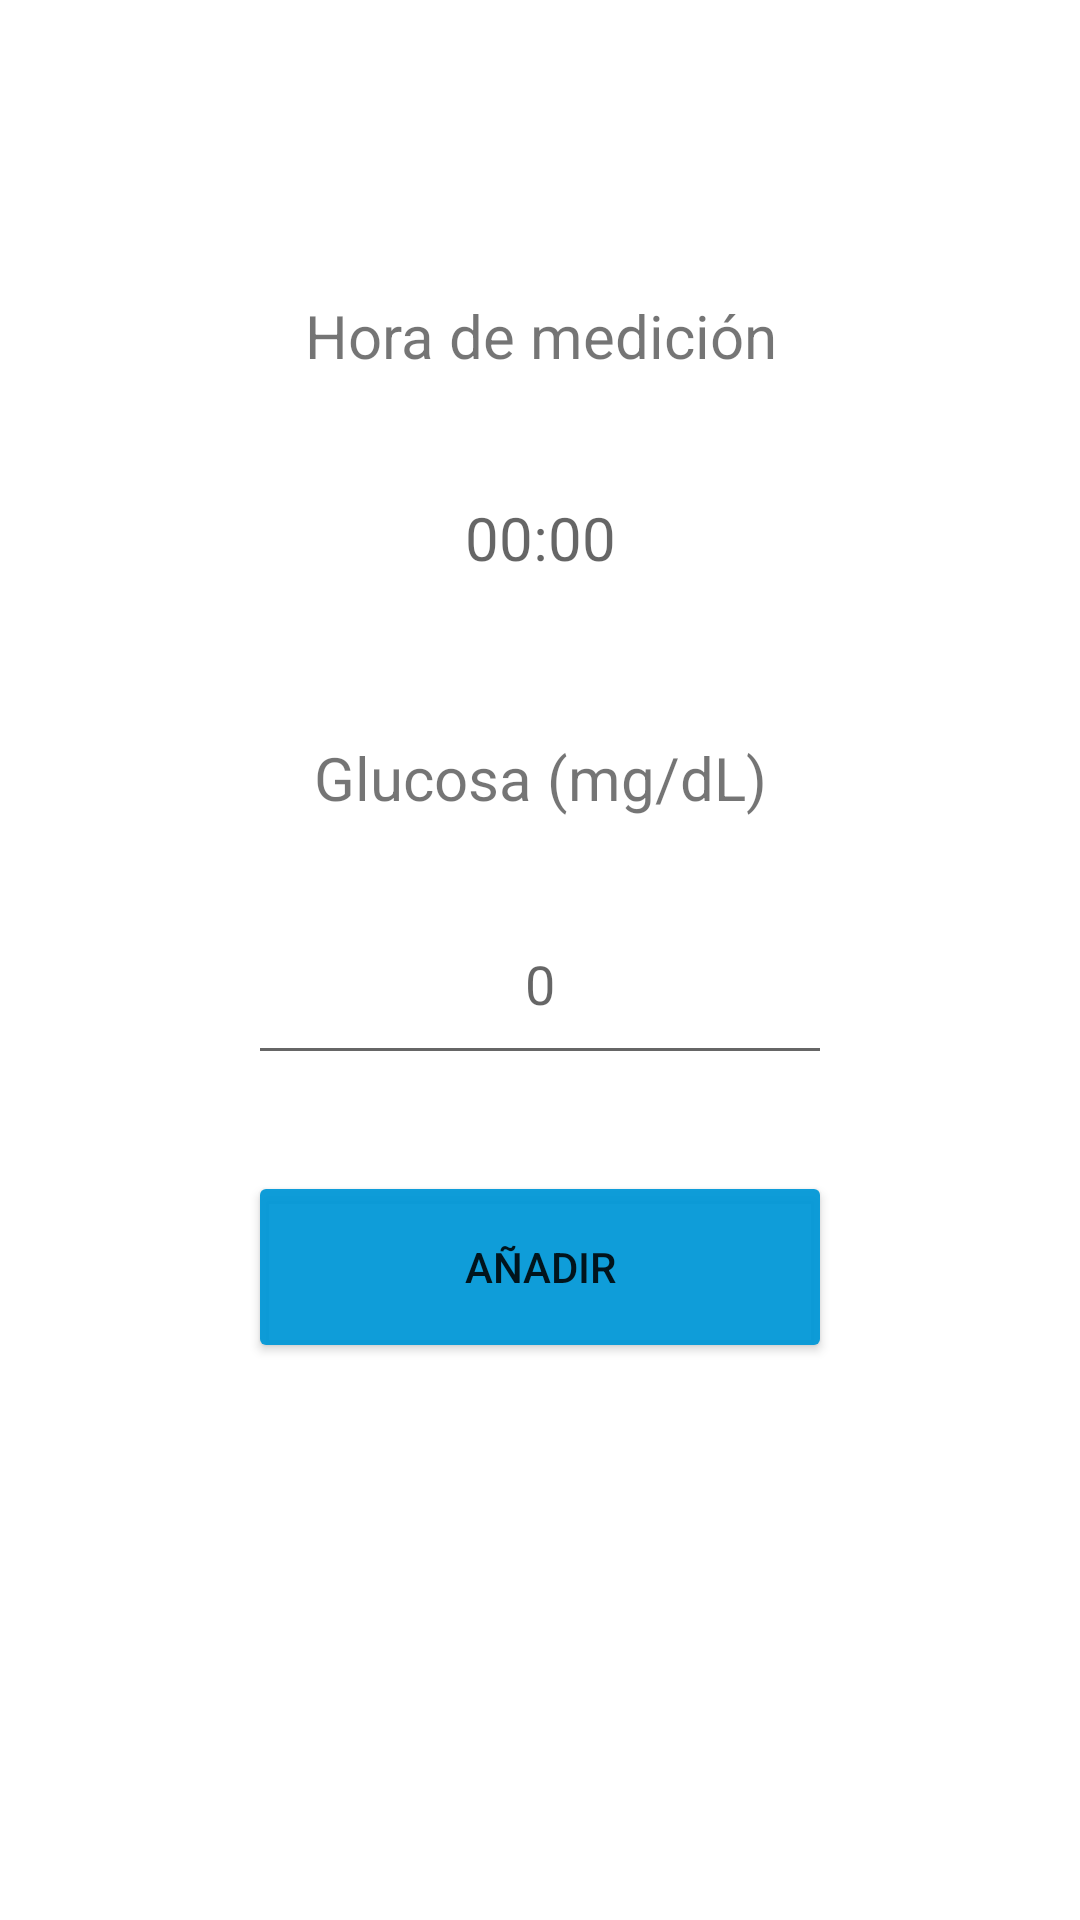

Reconstruct the res/layout file that produces this screen, plus the resources it refers to.
<!-- AndroidManifest.xml: application theme Theme.Epidiabeticlog -->
<!-- res/layout/fragment_add_glucosa.xml -->
<?xml version="1.0" encoding="utf-8"?>
<FrameLayout xmlns:android="http://schemas.android.com/apk/res/android"
    xmlns:tools="http://schemas.android.com/tools"
    android:layout_width="match_parent"
    android:layout_height="match_parent"
    xmlns:app="http://schemas.android.com/apk/res-auto"
    tools:context=".Glucosa.View.AddGlucosaFragment">


    <androidx.constraintlayout.widget.ConstraintLayout
        android:layout_width="match_parent"
        android:layout_height="match_parent">

        <Button
            android:id="@+id/boton_agregar_glucosa"
            android:layout_width="0dp"
            android:layout_height="0dp"
            android:text="@string/Add"
            app:backgroundTint="@color/azul_fondo"
            app:layout_constraintBottom_toTopOf="@+id/guideline105"
            app:layout_constraintEnd_toStartOf="@+id/guideline107"
            app:layout_constraintHorizontal_bias="0.456"
            app:layout_constraintStart_toStartOf="@+id/guideline106"
            app:layout_constraintTop_toTopOf="@+id/guideline104"
            app:layout_constraintVertical_bias="0.812" />

        <EditText
            android:id="@+id/mgDL_input"
            android:layout_width="0dp"
            android:layout_height="0dp"
            android:autoText="true"
            android:ems="10"
            android:gravity="center"
            android:hint="0"
            android:inputType="number|numberDecimal"
            android:numeric="decimal"
            android:textIsSelectable="false"
            app:layout_constraintBottom_toTopOf="@+id/guideline103"
            app:layout_constraintEnd_toStartOf="@+id/guideline107"
            app:layout_constraintStart_toStartOf="@+id/guideline106"
            app:layout_constraintTop_toTopOf="@+id/guideline102"
            app:layout_constraintVertical_bias="0.605" />

        <TextView
            android:id="@+id/textView22"
            android:layout_width="0dp"
            android:layout_height="0dp"
            android:gravity="center"
            android:text="@string/GlucosamgdL"
            android:textSize="20sp"
            app:layout_constraintBottom_toTopOf="@+id/guideline101"
            app:layout_constraintEnd_toStartOf="@+id/guideline107"
            app:layout_constraintHorizontal_bias="0.498"
            app:layout_constraintStart_toStartOf="@+id/guideline106"
            app:layout_constraintTop_toTopOf="@+id/guideline85"
            app:layout_constraintVertical_bias="0.486" />

        <TextView
            android:id="@+id/textView25"
            android:layout_width="0dp"
            android:layout_height="0dp"
            android:gravity="center"
            android:text="@string/HoraMedicion"
            android:textSize="20sp"
            app:layout_constraintBottom_toTopOf="@+id/guideline98"
            app:layout_constraintEnd_toStartOf="@+id/guideline107"
            app:layout_constraintHorizontal_bias="0.497"
            app:layout_constraintStart_toStartOf="@+id/guideline106"
            app:layout_constraintTop_toTopOf="@+id/guideline97"
            app:layout_constraintVertical_bias="0.222" />


        <TextView
            android:id="@+id/horaMedicion_input"
            android:layout_width="0dp"
            android:layout_height="0dp"
            android:clickable="true"
            android:gravity="center"
            android:hint="00:00"
            android:textSize="20sp"
            app:layout_constraintBottom_toTopOf="@+id/guideline100"
            app:layout_constraintEnd_toStartOf="@+id/guideline107"
            app:layout_constraintHorizontal_bias="0.773"
            app:layout_constraintStart_toStartOf="@+id/guideline106"
            app:layout_constraintTop_toTopOf="@+id/guideline99"
            app:layout_constraintVertical_bias="0.021" />

        <androidx.constraintlayout.widget.Guideline
            android:id="@+id/guideline97"
            android:layout_width="wrap_content"
            android:layout_height="wrap_content"
            android:orientation="horizontal"
            app:layout_constraintGuide_percent="0.15" />

        <androidx.constraintlayout.widget.Guideline
            android:id="@+id/guideline98"
            android:layout_width="wrap_content"
            android:layout_height="wrap_content"
            android:orientation="horizontal"
            app:layout_constraintGuide_percent="0.2" />


        <androidx.constraintlayout.widget.Guideline
            android:id="@+id/guideline99"
            android:layout_width="wrap_content"
            android:layout_height="wrap_content"
            android:orientation="horizontal"
            app:layout_constraintGuide_percent="0.23" />

        <androidx.constraintlayout.widget.Guideline
            android:id="@+id/guideline100"
            android:layout_width="wrap_content"
            android:layout_height="wrap_content"
            android:orientation="horizontal"
            app:layout_constraintGuide_percent="0.33" />

        <androidx.constraintlayout.widget.Guideline
            android:id="@+id/guideline85"
            android:layout_width="wrap_content"
            android:layout_height="wrap_content"
            android:orientation="horizontal"
            app:layout_constraintGuide_percent="0.38" />

        <androidx.constraintlayout.widget.Guideline
            android:id="@+id/guideline101"
            android:layout_width="wrap_content"
            android:layout_height="wrap_content"
            android:orientation="horizontal"
            app:layout_constraintGuide_percent="0.43" />

        <androidx.constraintlayout.widget.Guideline
            android:id="@+id/guideline102"
            android:layout_width="wrap_content"
            android:layout_height="wrap_content"
            android:orientation="horizontal"
            app:layout_constraintGuide_percent="0.46" />

        <androidx.constraintlayout.widget.Guideline
            android:id="@+id/guideline103"
            android:layout_width="wrap_content"
            android:layout_height="wrap_content"
            android:orientation="horizontal"
            app:layout_constraintGuide_percent="0.56" />

        <androidx.constraintlayout.widget.Guideline
            android:id="@+id/guideline104"
            android:layout_width="wrap_content"
            android:layout_height="wrap_content"
            android:orientation="horizontal"
            app:layout_constraintGuide_percent="0.61" />

        <androidx.constraintlayout.widget.Guideline
            android:id="@+id/guideline105"
            android:layout_width="wrap_content"
            android:layout_height="wrap_content"
            android:orientation="horizontal"
            app:layout_constraintGuide_percent="0.71" />


        <androidx.constraintlayout.widget.Guideline
            android:id="@+id/guideline106"
            android:layout_width="wrap_content"
            android:layout_height="wrap_content"
            android:orientation="vertical"
            app:layout_constraintGuide_percent="0.23" />

        <androidx.constraintlayout.widget.Guideline
            android:id="@+id/guideline107"
            android:layout_width="wrap_content"
            android:layout_height="wrap_content"
            android:orientation="vertical"
            app:layout_constraintGuide_percent="0.77" />


    </androidx.constraintlayout.widget.ConstraintLayout>

</FrameLayout>
<!-- resources referenced by this layout -->
<resources>
  <color name="azul_fondo">#F00097D7</color>
  <string name="Add">Añadir</string>
  <string name="GlucosamgdL">Glucosa (mg/dL)</string>
  <string name="HoraMedicion">Hora de medición</string>
  <style name="Theme.Epidiabeticlog" parent="Theme.MaterialComponents.DayNight.DarkActionBar">
          
          <item name="colorPrimary">@color/azul_fondo</item>
          <item name="colorPrimaryVariant">@color/azul_fondo</item>
          <item name="colorOnPrimary">@color/white</item>
          
          <item name="colorSecondary">@color/azul_fondo</item>
          <item name="colorSecondaryVariant">@color/azul_fondo</item>
          <item name="colorOnSecondary">@color/white</item>
          
          
          <item name="android:statusBarColor" tools:targetApi="l">?attr/colorPrimaryVariant</item>
          
      </style>
  <color name="white">#FFFFFFFF</color>
</resources>
